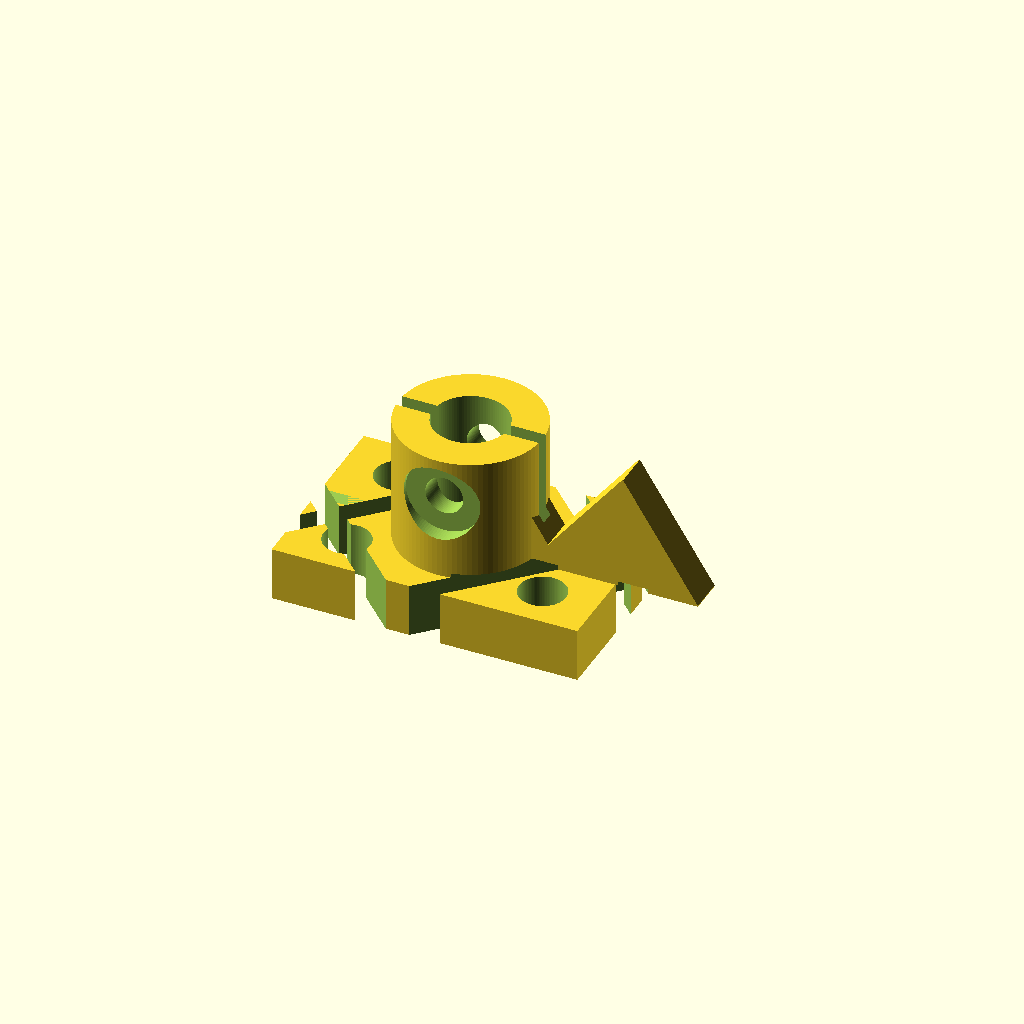
Cell 1 — every parameter at its default value.
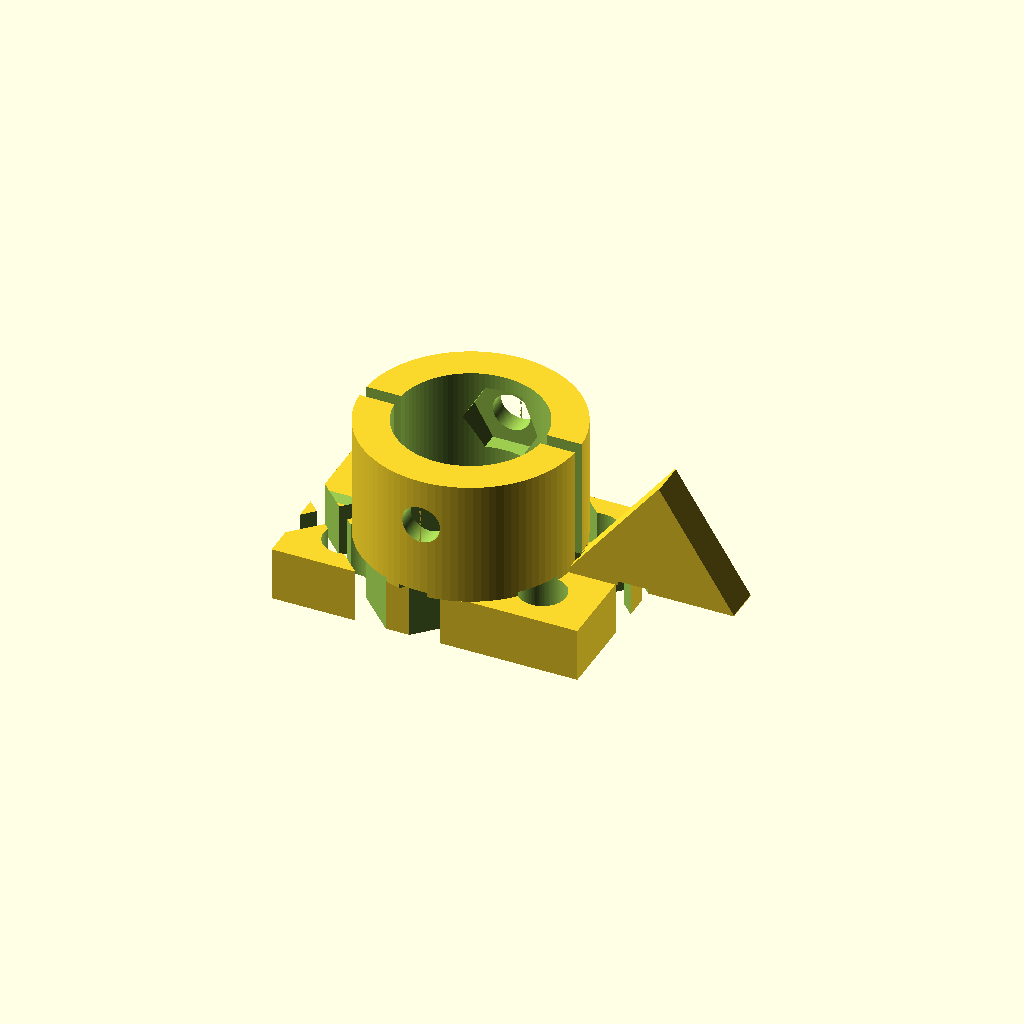
Cell 2 — rod_d set to 16, the other parameters unchanged.
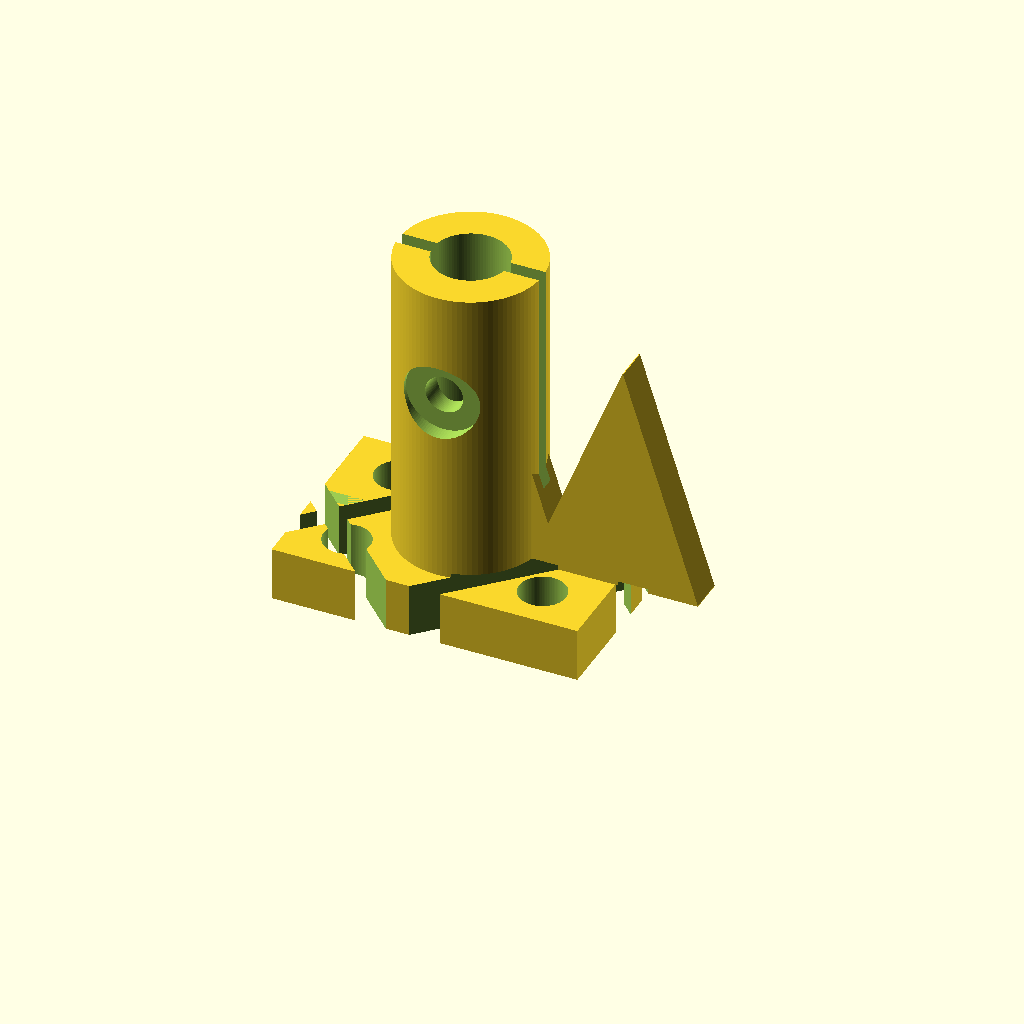
Cell 3 — height set to 40, the other parameters unchanged.
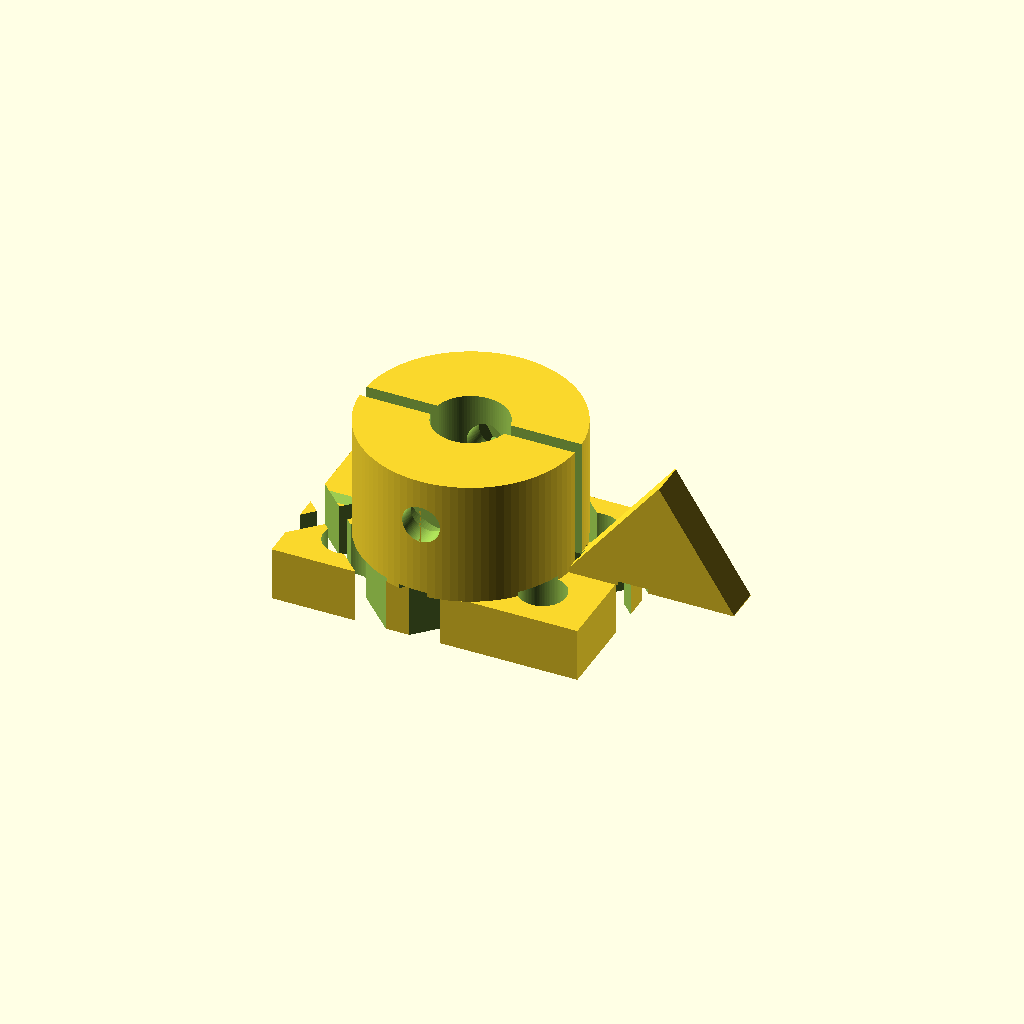
Cell 4: the same model with wall = 8.
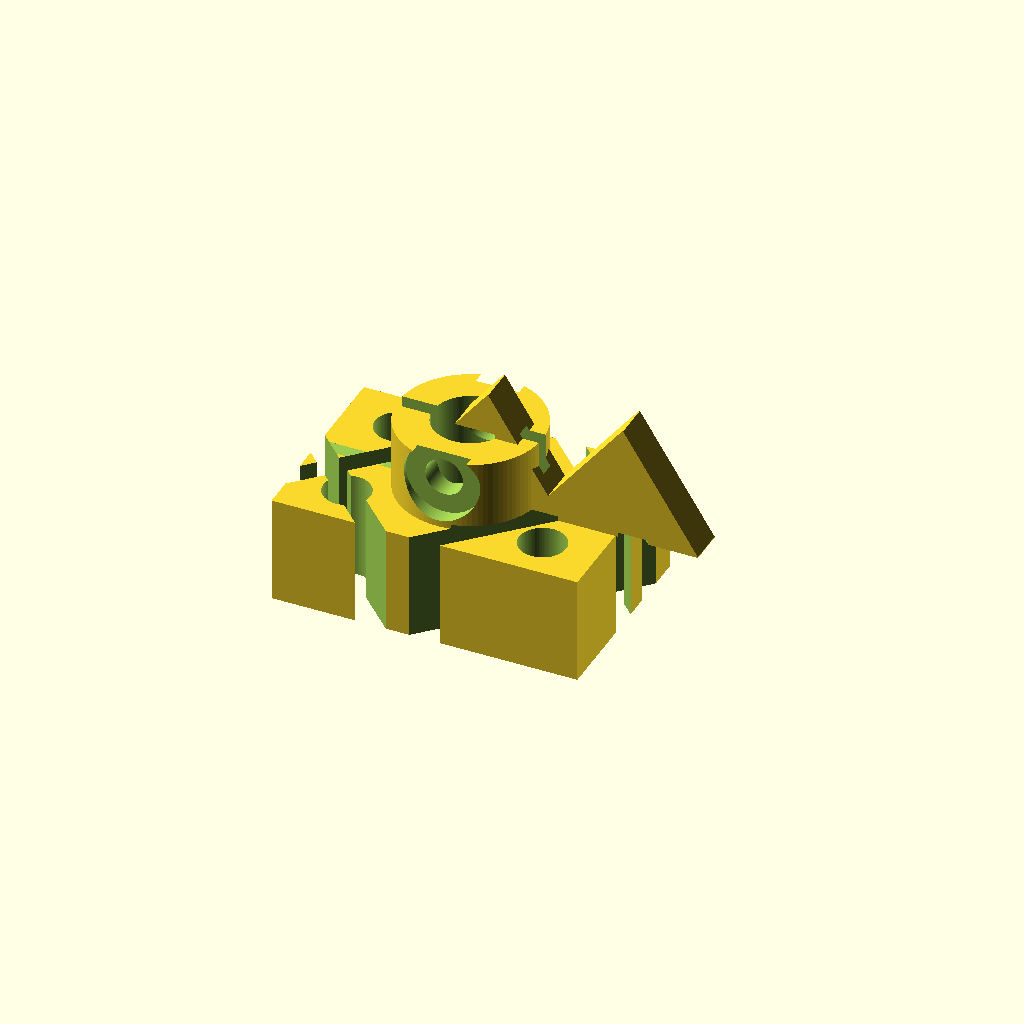
Cell 5: the same model with base_th = 12.
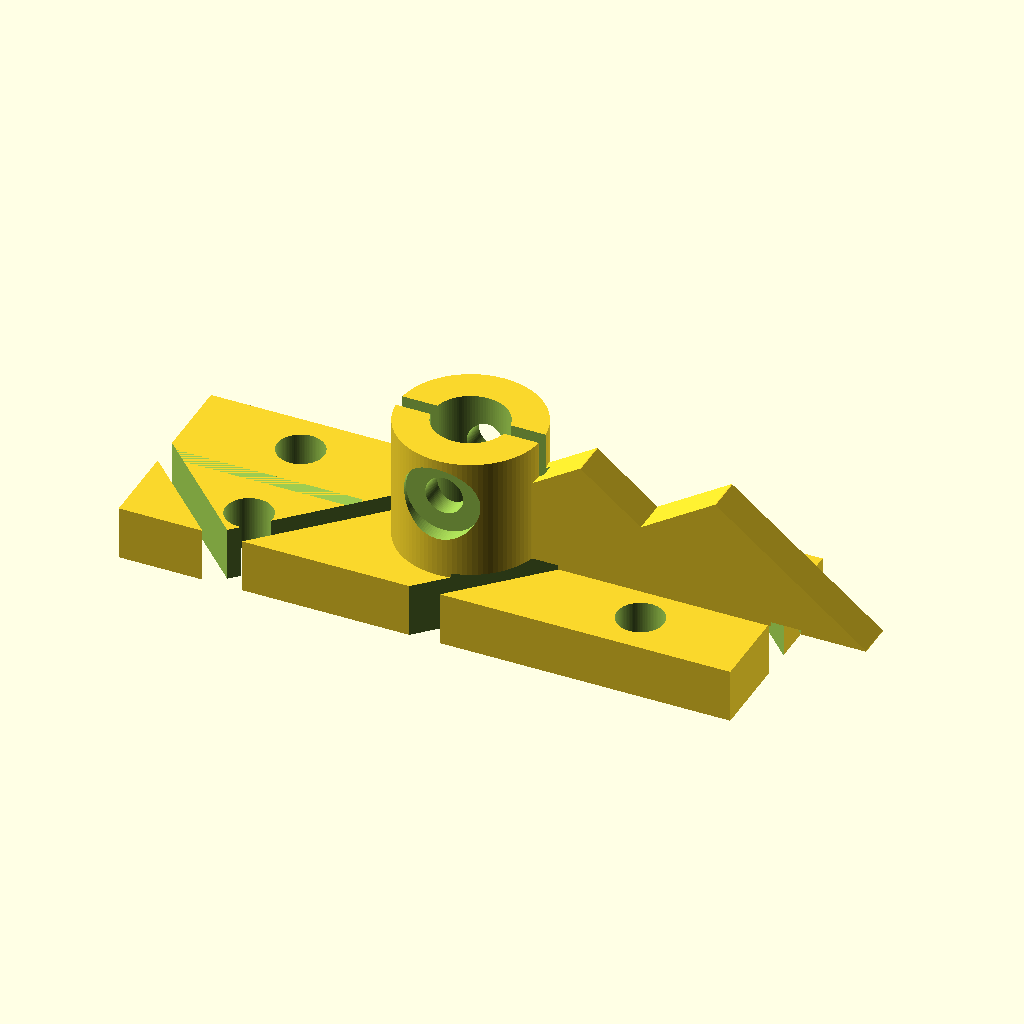
Cell 6: base_len = 68 (everything else at default).
One fixed orthographic camera (rotation 55°, 0°, 25°; colour scheme Cornfield) for every cell.
Source of the model, additional_study/matched_effort/results/direct_repair/scad/sk_bracket__SK8.scad:
$fn=96;

// Parameters
rod_d = 8.0;
height = 20.0;

// Bracket geometry
wall = 4.0;                 // radial wall thickness around rod
base_th = 6.0;              // base thickness
base_len = 34.0;            // base length (X)
base_w = 22.0;              // base width (Y)
boss_d = rod_d + 2*wall;    // outer diameter of rod boss

// Clamp slit + screw
slit_w = 1.6;               // width of clamp slit
screw_d = 4.2;              // clearance for M4
nut_flat = 7.2;             // across flats for M4 nut
nut_th = 3.4;               // nut thickness
screw_z = base_th + (height - base_th)*0.62; // screw height

module shaft_support_bracket() {
    difference() {
        union() {
            // Base
            translate([-base_len/2, -base_w/2, 0])
                cube([base_len, base_w, base_th], center=false);

            // Boss (rod holder)
            translate([0, 0, base_th])
                cylinder(d=boss_d, h=height-base_th);

            // Side ribs for strength
            rib_th = 4.0;
            rib_len = base_len*0.55;
            rib_h = height*0.65;
            for (sx=[-1,1]) {
                translate([sx*(boss_d/2 - 0.5), -rib_th/2, base_th])
                    hull() {
                        cube([sx>0? rib_len : rib_len, rib_th, 0.1], center=false);
                        translate([sx>0? rib_len*0.55 : rib_len*0.55, 0, rib_h])
                            cube([0.1, rib_th, 0.1], center=false);
                    }
            }
        }

        // Rod hole
        translate([0, 0, -0.5])
            cylinder(d=rod_d+0.3, h=height+1.0);

        // Clamp slit (from front to center)
        translate([-base_len/2-0.5, -slit_w/2, base_th])
            cube([base_len/2 + boss_d/2 + 1.0, slit_w, height-base_th+0.5], center=false);

        // Clamp screw through boss (Y direction)
        translate([0, 0, screw_z])
            rotate([90,0,0])
                cylinder(d=screw_d, h=base_w+2.0, center=true);

        // Nut trap on one side (hex pocket)
        translate([0, base_w/2 - (nut_th/2 + 1.2), screw_z])
            rotate([90,0,0])
                cylinder(d=nut_flat/0.8660254, h=nut_th, $fn=6, center=true);

        // Screw head clearance on opposite side
        head_d = 8.5;
        head_h = 3.5;
        translate([0, -base_w/2 + (head_h/2 + 1.2), screw_z])
            rotate([90,0,0])
                cylinder(d=head_d, h=head_h, center=true);

        // Mounting holes in base (2 holes)
        mount_d = 5.2; // M5 clearance
        mount_x = base_len*0.32;
        mount_y = base_w*0.28;
        for (x=[-mount_x, mount_x]) {
            for (y=[-mount_y, mount_y]) {
                translate([x, y, -0.5])
                    cylinder(d=mount_d, h=base_th+1.0);
            }
        }

        // Light chamfer on base edges (simple bevel via subtracting wedges)
        cham = 1.2;
        // X edges
        for (sx=[-1,1]) {
            translate([sx*(base_len/2), 0, 0])
                rotate([0,0,45])
                    translate([-cham, -base_w, -0.5])
                        cube([2*cham, 2*base_w, base_th+1.0], center=false);
        }
        // Y edges
        for (sy=[-1,1]) {
            translate([0, sy*(base_w/2), 0])
                rotate([0,0,45])
                    translate([-base_len, -cham, -0.5])
                        cube([2*base_len, 2*cham, base_th+1.0], center=false);
        }
    }
}

shaft_support_bracket();
Parameter table extracted from the source (name, type, default, range or options):
rod_d: number, default 8
height: number, default 20
wall: number, default 4
base_th: number, default 6
base_len: number, default 34
base_w: number, default 22
slit_w: number, default 1.6
screw_d: number, default 4.2
nut_flat: number, default 7.2
nut_th: number, default 3.4
